Photos from the image-classification dataset "dataset_stratified_split" in the GitHub repository T3rrybl3/peach-onion-classifier. Its 3 classes are: brown onion, purple onion, peach.

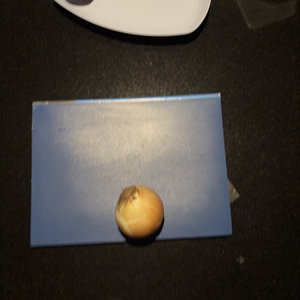
Label: brown onion

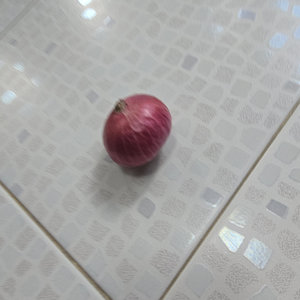
Label: purple onion

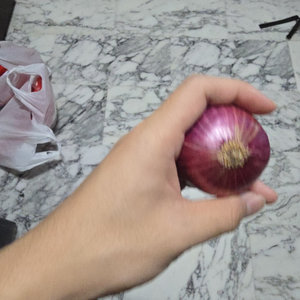
Label: purple onion

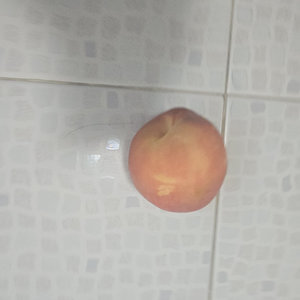
Label: peach

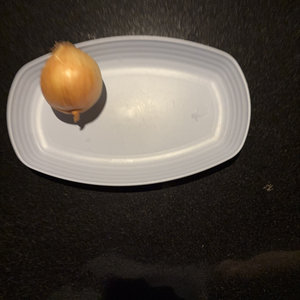
Label: brown onion

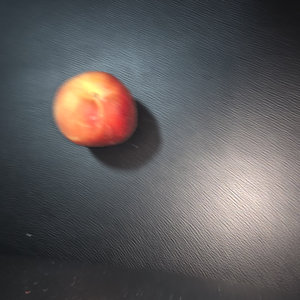
Label: peach
